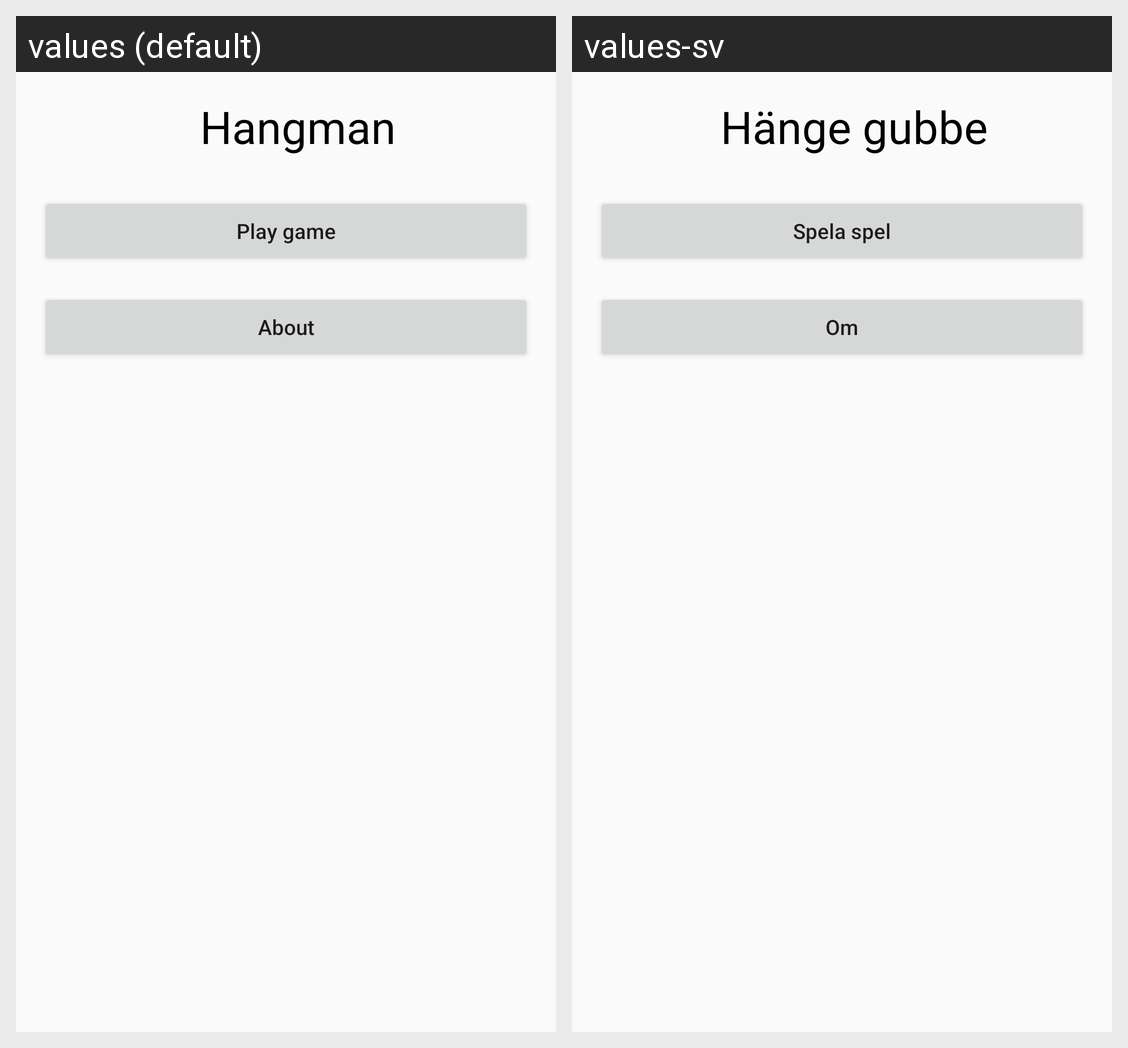

Locale-by-locale string values for the Android screen shown in this grid:
Android screen res/layout/activity_main.xml rendered under 2 locales, left to right: values (default), values-sv. Device: Nexus 5 (rendered at 1080×1920; each locale shown at half size, 540×960, under a caption strip naming it); theme AppTheme.
Strings drawn on this screen, with the default value and each locale's value (text and hints the layout hard-codes, and strings that could not be matched under every locale, appear in the picture but are not listed):

play_game
  values: Play game
  values-sv: Spela spel

about
  values: About
  values-sv: Om

name_game
  values: Hangman
  values-sv: Hänge gubbe
